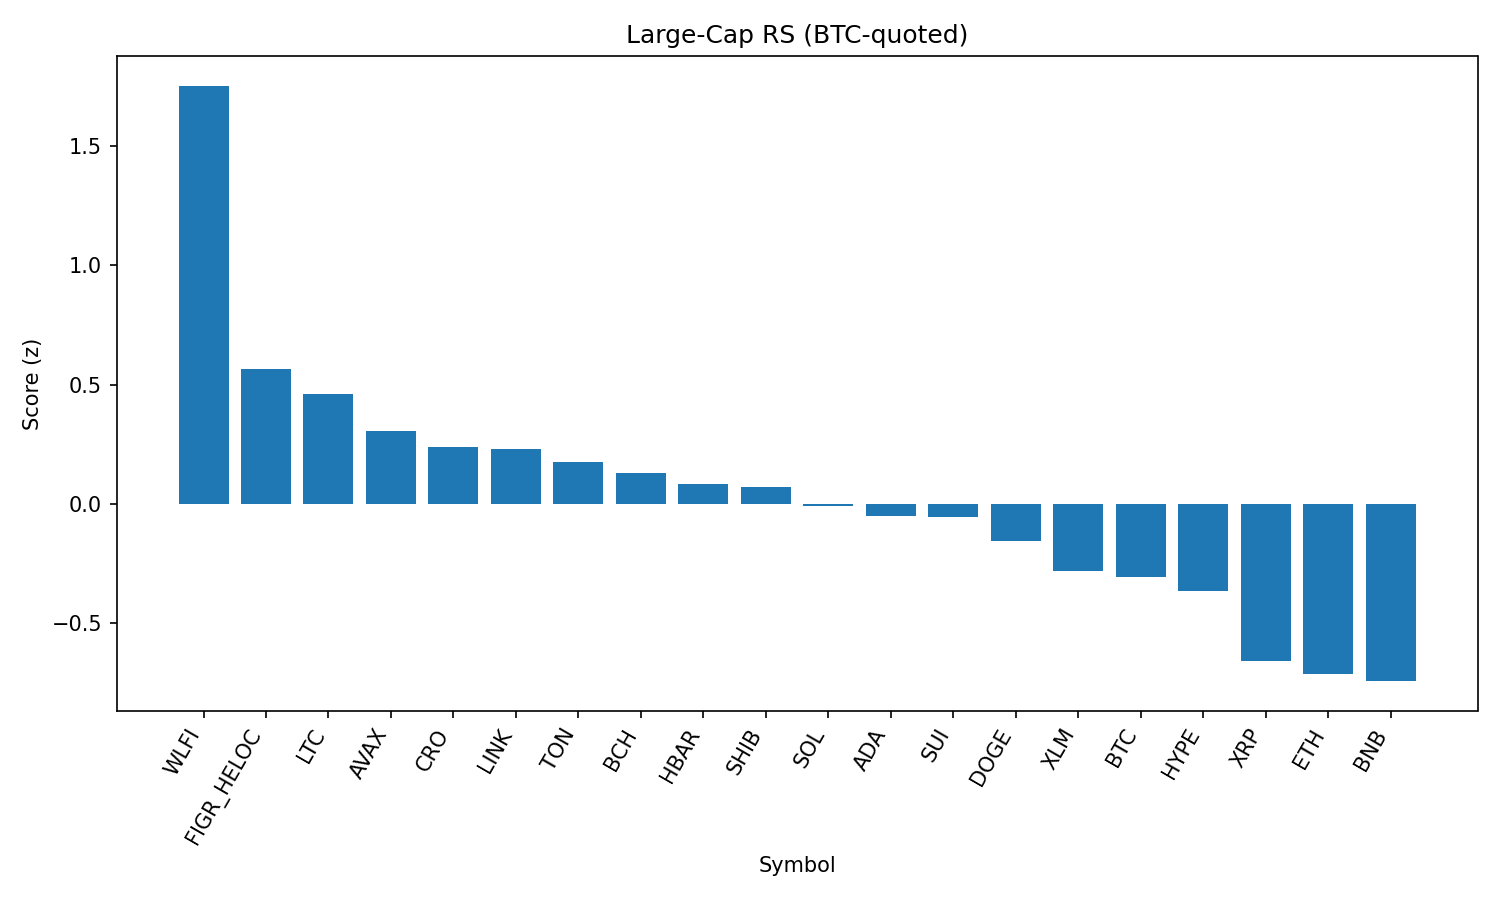

The data file committed next to this chart (first rows):
rank, name, symbol, price_btc, price_usd, pct_1h_btc, pct_24h_btc, pct_7d_btc, market_cap_rank, market_cap_usd, volume_usd, score
1, World Liberty Financial, WLFI, 2.11e-06, 0.2349, 1.919, 1.994, 0.0, 33, 6421613492, 1734591282, 1.751
2, Figure Heloc, FIGR_HELOC, 9.05e-06, 1.007, 0.9794, 0.1408, 0.0, 17, 12129520381, 13855609, 0.5659
3, Litecoin, LTC, 0.001003, 111.6, 0.8159, 0.726, -2.504, 28, 8497775353, 589924155, 0.4609
4, Avalanche, AVAX, 0.0002173, 24.19, 0.3599, 1.972, 0.05136, 23, 10210713459, 742802829, 0.307
5, Cronos, CRO, 2.3e-06, 0.2562, 1.105, -5.43, 23.1, 27, 8607915358, 238429061, 0.2389
6, Chainlink, LINK, 0.0002101, 23.38, 0.3682, 1.955, -3.84, 13, 15842426146, 1170193038, 0.2281
7, Toncoin, TON, 2.854e-05, 3.18, 0.658, -0.4845, 0.6393, 29, 8169995198, 134103630, 0.1771
8, Bitcoin Cash, BCH, 0.00523, 582, -0.5217, 4.783, 7.497, 21, 11595682226, 408687805, 0.1313
9, Hedera, HBAR, 1.96e-06, 0.2186, 0.7696, -0.1963, -10.67, 25, 9257237931, 278725139, 0.08348
10, Shiba Inu, SHIB, 1.1174e-10, 1.244e-05, 0.2194, 1.497, -1.056, 31, 7325644779, 227444739, 0.07154
11, Solana, SOL, 0.001861, 207.1, -0.2048, 2.398, 5.444, 6, 112069877360, 8647777886, -0.009869
12, Cardano, ADA, 7.45e-06, 0.8289, 0.106, 1.822, -4.438, 11, 30243287649, 1525164730, -0.04897
13, Sui, SUI, 2.965e-05, 3.3, 0.09127, 1.911, -4.642, 19, 11775943612, 1099236304, -0.05268
14, Dogecoin, DOGE, 1.92e-06, 0.2136, 0.2736, -0.02575, -2.071, 9, 32185623957, 2155093188, -0.1552
15, Stellar, XLM, 3.27e-06, 0.3644, 0.07085, 1.17, -8.455, 22, 11558407654, 306381772, -0.2817
16, Bitcoin, BTC, 1.0, 111276, 0.0, 0.0, 0.0, 1, 2216306123564, 53049721128, -0.3066
17, Hyperliquid, HYPE, 0.0003998, 44.49, 0.1366, 0.3015, -8.327, 18, 12051434329, 345177465, -0.3655
18, XRP, XRP, 2.549e-05, 2.84, -0.3302, 0.7908, -6.364, 3, 168912871222, 7929834283, -0.6564
19, Ethereum, ETH, 0.03874, 4312, 0.07597, -2.019, -5.921, 2, 520023714713, 34437503202, -0.7127
20, BNB, BNB, 0.007656, 852, -0.04689, -1.854, -1.111, 5, 118591921253, 1406058682, -0.742
21, TRON, TRX, 3.04e-06, 0.338, 0.04921, -2.024, -3.935, 10, 32007397418, 946313454, -0.7443
